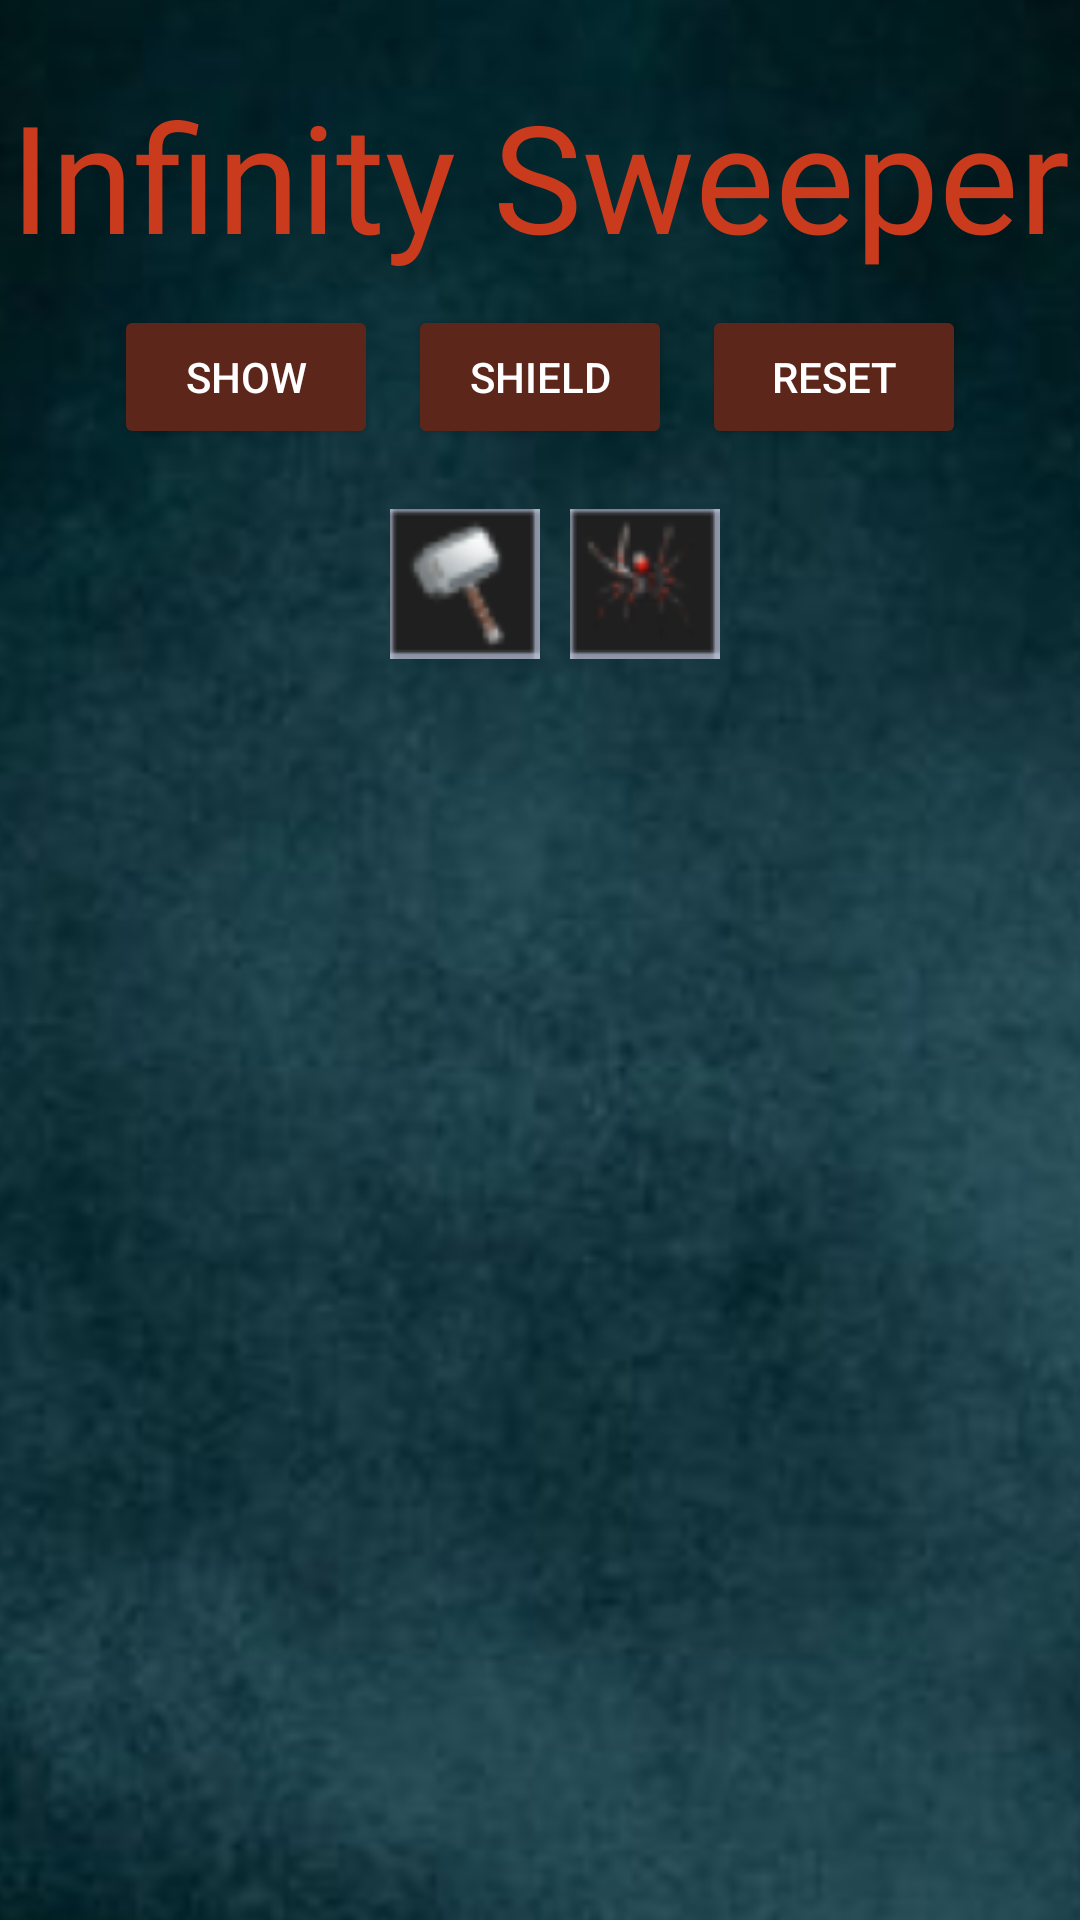

Reconstruct the res/layout file that produces this screen, plus the resources it refers to.
<!-- AndroidManifest.xml: application theme Theme.Basic -->
<!-- res/layout/activity_main.xml -->
<?xml version="1.0" encoding="utf-8"?>
<RelativeLayout xmlns:android="http://schemas.android.com/apk/res/android"
    android:layout_width="match_parent"
    android:layout_height="match_parent">
    
    <ImageView
        android:id="@+id/picture"
        android:layout_width="match_parent"
        android:layout_height="match_parent"
        android:scaleType="center"
        android:src="@drawable/background_image" />
    
    <LinearLayout
        android:layout_width="match_parent"
        android:layout_height="match_parent"
        android:layout_alignParentStart="true"
        android:layout_alignParentTop="true"
        android:layout_gravity="center"
        android:orientation="vertical">
        
        <LinearLayout
            android:layout_width="match_parent"
            android:layout_height="wrap_content"
            android:paddingTop="25dp"
            android:orientation="vertical">
            
            <TextView
                android:layout_width="match_parent"
                android:layout_height="wrap_content"
                android:gravity="center"
                android:text="Infinity Sweeper"
                android:fontFamily="@font/avengers"
                android:textColor="#CA3A1D"
                android:textSize="50dp" />
            
            <LinearLayout
                android:layout_width="wrap_content"
                android:layout_height="wrap_content"
                android:layout_gravity="center_horizontal"
                android:orientation="horizontal"
                android:layout_marginVertical="10dp">
                
                <Button
                    android:layout_height = "wrap_content"
                    android:layout_width="wrap_content"
                    android:text="Show"
                    android:onClick="show"
                    android:textColor="@android:color/white"
                    android:backgroundTint="#5C261B"
                />
                
                <Button
                    android:layout_height = "wrap_content"
                    android:layout_width="wrap_content"
                    android:text="Shield"
                    android:onClick="flag"
                    android:backgroundTint="#5C261B"
                    android:textColor="@android:color/white"
                    android:layout_marginHorizontal="10dp"
                    />
                
                <Button
                    android:layout_height = "wrap_content"
                    android:layout_width="wrap_content"
                    android:text="Reset"
                    android:onClick="reset"
                    android:textColor="@android:color/white"
                    android:backgroundTint="#5C261B"
                    />
            </LinearLayout>
            
            <GridLayout
                android:id="@+id/grid"
                android:layout_width="wrap_content"
                android:layout_height="wrap_content"
                android:layout_gravity="center"
                android:columnCount="11"
                android:rowCount="15"></GridLayout>
            
            <LinearLayout
                android:layout_height = "wrap_content"
                android:layout_width="match_parent"
                android:orientation="horizontal"
                android:gravity="center">
                
                <ImageButton
                    android:layout_height = "wrap_content"
                    android:layout_width = "wrap_content"
                    android:src="@drawable/hammer_button"
                    android:padding="0dp"
                    android:layout_margin="10dp"
                    android:clickable="false"
                    android:id="@+id/hammer"
                    android:onClick="hammer"
                    ></ImageButton>
                
                <ImageButton
                    android:layout_height = "wrap_content"
                    android:layout_width = "wrap_content"
                    android:src="@drawable/widow_button"
                    android:padding="0dp"
                    android:clickable="false"
                    android:id="@+id/widow"
                    android:onClick="widow"
                    ></ImageButton>
            </LinearLayout>
        </LinearLayout>
    </LinearLayout>
</RelativeLayout>
<!-- resources referenced by this layout -->
<resources>
  <!-- drawable background_image: png bitmap (drawable, 403610 bytes) -->
  <!-- drawable hammer_button: png bitmap (drawable, 2565 bytes) -->
  <!-- drawable widow_button: png bitmap (drawable, 2552 bytes) -->
  <style name="Theme.Basic" parent="Theme.MaterialComponents.DayNight.DarkActionBar">
          
          <item name="colorPrimary">@color/purple_500</item>
          <item name="colorPrimaryVariant">@color/purple_700</item>
          <item name="colorOnPrimary">@color/white</item>
          
          <item name="colorSecondary">@color/teal_200</item>
          <item name="colorSecondaryVariant">@color/teal_700</item>
          <item name="colorOnSecondary">@color/black</item>
          
          <item name="android:statusBarColor">?attr/colorPrimaryVariant</item>
          
      </style>
  <!-- not gathered from this repository: default colours our renderer supplied (Android Studio template values) -->
  <color name="purple_500">#FF6200EE</color>
  <color name="purple_700">#FF3700B3</color>
  <color name="teal_200">#FF03DAC5</color>
  <color name="teal_700">#FF018786</color>
  <color name="black">#FF000000</color>
  <color name="white">#FFFFFFFF</color>
</resources>
